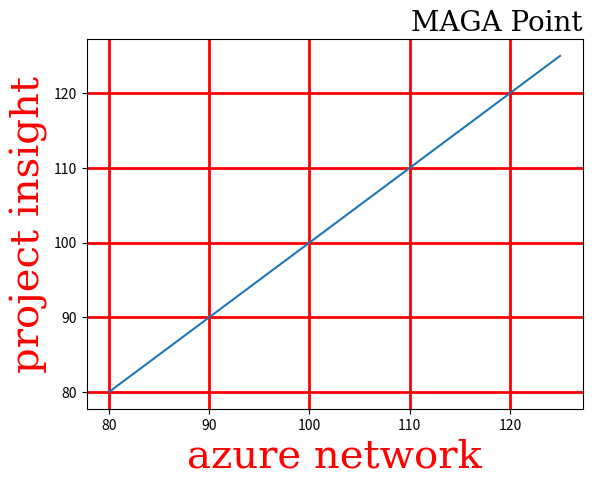

Reproduce this figure in Python.
import matplotlib.pyplot as plt

import  numpy as np

x=np.array([80, 85, 90, 95, 100, 105, 110, 115, 120, 125])
y=np.array([80, 85, 90, 95, 100, 105, 110, 115, 120, 125])

font1={'family':'serif','color':'black','size':'20'}
font2={'family':'serif','color':"red","size":'29'}
plt.plot(x,y)

plt.title("MAGA Point",fontdict=font1,loc='right')
plt.xlabel("azure network",fontdict=font2)
plt.ylabel("project insight",fontdict=font2)
plt.grid(color='red',linestyle='-',lw= 2)


plt.show()